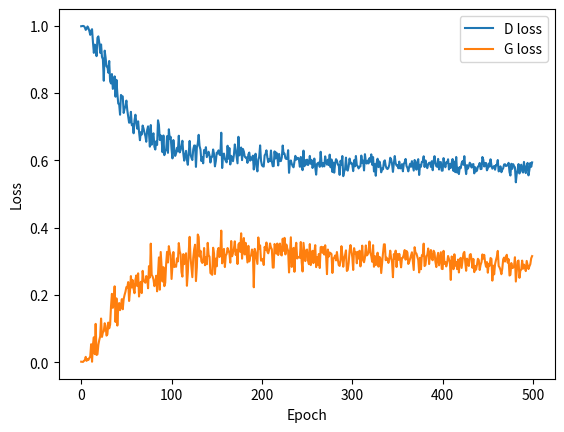

Generate this figure with matplotlib:
import matplotlib.pyplot as plt 
import numpy as np

y1 = [0.9982044967651366, 0.9986273666381836, 0.999205081176758, 0.9984639389038087, 0.9950381332397459, 0.9874526031494142, 0.9904394027709962, 0.9976079330444335, 0.9927244384765626, 0.9843398681640625, 0.9725875030517578, 0.9852764862060547, 0.9895109085083008, 0.9510203125000001, 0.9191441482543945, 0.9436846237182616, 0.9350951553344731, 0.9094046325683598, 0.9640987045288087, 0.9681397338867186, 0.9497251220703123, 0.9193669891357423, 0.9441060150146484, 0.9070816268920899, 0.8998975677490235, 0.8362893569946289, 0.9257235229492189, 0.9050870239257813, 0.8789992797851562, 0.8778206268310549, 0.8602092391967775, 0.8949718933105473, 0.834620817565918, 0.8281773468017576, 0.8561655319213867, 0.8120933181762695, 0.8174397033691407, 0.8492830734252931, 0.7888617263793944, 0.8389896697998046, 0.798930146789551, 0.7683818130493164, 0.7675602310180665, 0.7353259307861326, 0.7941373687744141, 0.7906091873168946, 0.7896748794555664, 0.7406170288085937, 0.7531628829956055, 0.7600354293823239, 0.7773125564575195, 0.7488390533447268, 0.7291465194702151, 0.7115789672851561, 0.7123918411254883, 0.7439510406494141, 0.7041125289916993, 0.7075142822265625, 0.6801863204956055, 0.7189150756835939, 0.7353523605346681, 0.7121718948364256, 0.693896806335449, 0.7156661026000977, 0.6844890411376955, 0.6596215087890626, 0.6836470550537108, 0.6764580993652344, 0.7032279754638673, 0.6941797073364259, 0.6819231742858888, 0.6722342803955079, 0.6549644294738771, 0.6899722137451173, 0.7008461166381836, 0.6798058288574219, 0.6404104812622071, 0.7046356338500979, 0.6461761749267575, 0.6724487030029297, 0.6801821197509766, 0.6401767448425295, 0.631839214324951, 0.6566906272888183, 0.6455528083801272, 0.7187666397094729, 0.7053415252685544, 0.6602686729431152, 0.6738354766845704, 0.6604257034301758, 0.6239057327270511, 0.6736759323120114, 0.615227187347412, 0.6296543190002439, 0.6293553764343263, 0.6716190994262697, 0.622045570373535, 0.6920609970092775, 0.6637986869812013, 0.6697590705871582, 0.6322987976074219, 0.6055351608276367, 0.660130428314209, 0.6322471313476564, 0.61289705657959, 0.6204893486022951, 0.6370647071838379, 0.6265212875366211, 0.6729223579406738, 0.6233737983703616, 0.6301198898315429, 0.6413481147766115, 0.6579777183532717, 0.6206175949096682, 0.598815530395508, 0.6153026771545409, 0.6279682144165041, 0.6007698013305665, 0.5865094688415528, 0.6205048492431642, 0.6574969230651856, 0.6169219642639161, 0.6075136962890623, 0.6006161010742186, 0.6325086708068849, 0.6437682914733885, 0.6436917098999021, 0.580281672668457, 0.6379226364135744, 0.6496482658386233, 0.6756106887817381, 0.6420785812377932, 0.6319270431518554, 0.5975768768310549, 0.6090298843383788, 0.5909613746643066, 0.6305698677062989, 0.6225761314392088, 0.638841374206543, 0.6092791145324706, 0.6168334419250487, 0.625347561645508, 0.6150161628723142, 0.5933105415344239, 0.6098344581604003, 0.6105650131225585, 0.6320245620727539, 0.618482154083252, 0.5818679298400878, 0.5972738647460939, 0.6227869316101076, 0.6206601936340334, 0.6294779785156248, 0.6172714843750001, 0.6151778991699215, 0.6819009323120117, 0.5769649559020994, 0.6161063507080076, 0.6198508926391602, 0.6040625854492189, 0.597989225769043, 0.5936452285766601, 0.6431896125793457, 0.6045491584777833, 0.6362893531799316, 0.5875533409118653, 0.6131413261413576, 0.6071784225463869, 0.5972135009765625, 0.6161134300231932, 0.6470206108093263, 0.631220024871826, 0.6116575904846193, 0.5909521865844726, 0.6697504852294921, 0.614477434539795, 0.6283349983215332, 0.6380247917175292, 0.6004221641540528, 0.6335393226623535, 0.6259062454223635, 0.6106164207458495, 0.6078512001037597, 0.6084678398132324, 0.5922768424987793, 0.6172102836608888, 0.6230174171447753, 0.5988871498107912, 0.6081180442810059, 0.6019928695678711, 0.6136603172302245, 0.5725874679565429, 0.6042336769104005, 0.6194054580688475, 0.5802739868164062, 0.566987523651123, 0.6020349342346191, 0.61106655960083, 0.6442174606323241, 0.5985853874206546, 0.5852491905212401, 0.5819647621154784, 0.5812412475585937, 0.6147543083190918, 0.6184493728637697, 0.6295867538452148, 0.60872018661499, 0.5944116050720214, 0.6034681442260741, 0.597185994720459, 0.6290057800292969, 0.5961414360046385, 0.582287710571289, 0.5825465858459472, 0.6263850700378418, 0.6052632606506346, 0.622816973876953, 0.6118895950317385, 0.584622148132324, 0.6188866134643554, 0.5977620018005373, 0.5976052627563476, 0.6083481971740723, 0.6438176872253416, 0.618770132446289, 0.6198665405273437, 0.6062431770324708, 0.6037131454467771, 0.6053047004699708, 0.6298880325317382, 0.5627055473327637, 0.5928722404479979, 0.5994571678161622, 0.5895365043640137, 0.5826163276672361, 0.5791185073852538, 0.5958933731079101, 0.6132095245361328, 0.6017246643066407, 0.6066312080383301, 0.6070718284606937, 0.6009466499328614, 0.580729901123047, 0.6098845375061036, 0.581632671356201, 0.570600961303711, 0.628662607574463, 0.5822333343505859, 0.6005085266113281, 0.5872795478820803, 0.6019360061645508, 0.5857078956604003, 0.5905582939147946, 0.6129246368408203, 0.5893699966430664, 0.6007362396240234, 0.5770141662597656, 0.5858488182067871, 0.6050418533325197, 0.5787923400878905, 0.5572818054199216, 0.5895018745422361, 0.5916629692077638, 0.5932852508544921, 0.5804187728881837, 0.6252609207153322, 0.5911016403198244, 0.5812187408447266, 0.5920678337097166, 0.5817747032165529, 0.6115977455139159, 0.5930492965698243, 0.5869940956115721, 0.6017970878601072, 0.5855494361877441, 0.6166946151733399, 0.5790325332641603, 0.6024027572631836, 0.565090528869629, 0.5931356597900391, 0.5631344215393068, 0.5897591041564941, 0.6032735794067381, 0.5991196746826171, 0.5872683799743652, 0.5861227073669434, 0.5566090957641603, 0.5983817298889161, 0.5872058334350586, 0.6125733711242672, 0.552749186706543, 0.5660175949096681, 0.5737329032897948, 0.6078570632934573, 0.5725987602233887, 0.5692758628845215, 0.5825742820739744, 0.6050607482910155, 0.5903726409912111, 0.592505810546875, 0.5872428421020506, 0.5677599403381346, 0.6000614372253418, 0.5820748573303223, 0.6127085403442383, 0.5854592765808105, 0.5824433555603029, 0.5757873855590819, 0.5803987281799317, 0.5819491256713868, 0.6139330459594726, 0.5919905059814454, 0.5991060974121093, 0.5697541236877443, 0.6180645339965823, 0.5957084609985351, 0.5901317253112793, 0.599290892791748, 0.5905835632324219, 0.6061544776916502, 0.5956155029296876, 0.6175733764648434, 0.5865886665344239, 0.6093686096191407, 0.5668491516113282, 0.5884195739746093, 0.553953261566162, 0.5929320312500003, 0.6045689239501953, 0.5796198921203614, 0.5964356643676756, 0.5858207359313964, 0.5641267204284667, 0.5754712631225587, 0.5731004524230957, 0.5959372985839845, 0.5997487899780275, 0.5829237777709961, 0.5758977638244628, 0.5738634460449219, 0.577653581237793, 0.5864995407104492, 0.6074843719482422, 0.6022790412902834, 0.5888461761474609, 0.5654549156188965, 0.5909009452819823, 0.6125324783325194, 0.5910595481872558, 0.5845002548217771, 0.5847722984313967, 0.5761459053039552, 0.5960022041320802, 0.5757604316711427, 0.576591396331787, 0.5885674629211425, 0.5672155807495117, 0.5889133033752442, 0.5942384086608886, 0.604017318725586, 0.5830596809387207, 0.5775492874145508, 0.5669430213928222, 0.5809283851623536, 0.589697585296631, 0.5805094062805175, 0.5974472900390625, 0.5840091148376465, 0.5693584220886231, 0.6008764427185059, 0.5914770034790038, 0.5721623413085937, 0.5952302162170411, 0.6033567504882813, 0.5563373954772949, 0.5865635803222657, 0.5805412620544436, 0.5954016525268555, 0.5957021911621095, 0.6118170013427734, 0.5799154190063477, 0.5994854690551757, 0.5836861114501954, 0.5764531127929686, 0.5885991279602049, 0.5925352416992189, 0.592753126525879, 0.5801620071411134, 0.5972602195739748, 0.570396173095703, 0.5973222854614257, 0.6121460815429688, 0.5918246147155762, 0.5821511138916016, 0.5806503417968751, 0.6040833709716797, 0.5726807174682619, 0.5938382301330567, 0.5947598251342774, 0.5690285621643065, 0.5693208610534669, 0.6063682960510253, 0.5895809371948242, 0.579140530395508, 0.5937527107238771, 0.5915805740356443, 0.6028827796936036, 0.5726783790588377, 0.5889452598571777, 0.5770797546386717, 0.5930132308959961, 0.603610676574707, 0.5681121757507325, 0.595929209136963, 0.564619231414795, 0.6097740036010741, 0.5634765129089355, 0.5777431976318362, 0.5589732788085936, 0.5801046913146973, 0.5763679931640625, 0.5913730072021484, 0.5973369323730472, 0.5863173980712894, 0.6121812667846681, 0.5799079032897949, 0.5589326934814454, 0.5856701751708984, 0.5753163024902342, 0.5824823600769043, 0.5927439888000489, 0.5889943519592284, 0.5783365791320799, 0.5872305053710936, 0.5887151687622069, 0.5611274085998534, 0.5794459709167481, 0.5670885910034179, 0.5690908103942872, 0.581275350189209, 0.583034561920166, 0.5920310668945312, 0.573672930908203, 0.5743283493041994, 0.6097395423889161, 0.6013133049011229, 0.5813953132629396, 0.5915060028076173, 0.5919785003662109, 0.5700649871826171, 0.5760114723205567, 0.5904821846008301, 0.5809533012390136, 0.6028707687377931, 0.5851747924804687, 0.5750607681274416, 0.5788139305114747, 0.5830418510437011, 0.5718464721679688, 0.5862058769226073, 0.5853272529602053, 0.6007145805358884, 0.5668662322998046, 0.5736206390380859, 0.5819535560607911, 0.5645397331237793, 0.5718237510681153, 0.5765681289672852, 0.5874230278015138, 0.5882693740844728, 0.5827630165100102, 0.5842839057922362, 0.5850357902526854, 0.5924533882141114, 0.5647792221069335, 0.5546713073730468, 0.5895862777709961, 0.5743325050354003, 0.5884414115905763, 0.5828693244934081, 0.5790555320739748, 0.5345245254516601, 0.5597677757263183, 0.5715626533508301, 0.5887207389831544, 0.5606976684570313, 0.5805723541259764, 0.5868137847900391, 0.5677159881591797, 0.5634699096679688, 0.5950806838989259, 0.5744758628845213, 0.5619830177307129, 0.5833314819335937, 0.5922465667724609, 0.5551662498474123, 0.5713370597839356, 0.592037406921387, 0.5804984817504885, 0.5936657005310058]
y2= [0.0014391914099454882, 0.0010970270797610283, 0.0007810738526284694, 0.004040411025285721, 0.005361563718318939, 0.01589411549568177, 0.00397413210272789, 0.009492109632492066, 0.006686887395381928, 0.012438363564014435, 0.01660626893043518, 0.053409223747253425, 0.0013064289644360541, 0.05268553833961489, 0.07398962354660035, 0.023945347619056697, 0.11386652679443358, 0.021441047525405887, 0.02331815462112427, 0.051691972923278796, 0.06587417182922364, 0.0766215076446533, 0.1297448698043823, 0.07512532358169556, 0.0886529646873474, 0.09158168830871587, 0.11578300151824951, 0.107621071434021, 0.07898350257873535, 0.0828368423461914, 0.1176449661254883, 0.10064849548339844, 0.11115853958129879, 0.16667555789947505, 0.20306708145141603, 0.1614717601776123, 0.1710339649200439, 0.225469783782959, 0.11940781459808351, 0.1897496936798096, 0.1087657976150513, 0.16314609451293943, 0.1757278257369995, 0.1546220121383667, 0.16873970947265626, 0.187283385848999, 0.15728882884979248, 0.1878477825164795, 0.19990357589721675, 0.2094622512817383, 0.22315401496887208, 0.22242433891296384, 0.23797402877807614, 0.1818631053924561, 0.21094036674499514, 0.2558481266021728, 0.22198059768676764, 0.2438064037322998, 0.2176230640411377, 0.20498655700683593, 0.2450974021911621, 0.25782514724731453, 0.22619851951599118, 0.2639847389221191, 0.19513768692016606, 0.2249795135498046, 0.23895683670043946, 0.20536127471923826, 0.27138143005371096, 0.2441771331787109, 0.23919841842651368, 0.23608261184692383, 0.25593286895751943, 0.2507810939788818, 0.21970325508117677, 0.2854428073883057, 0.251580517578125, 0.35225838928222647, 0.259562474822998, 0.25496864051818846, 0.24544505043029785, 0.22583504257202153, 0.23562861137390137, 0.2568761241912841, 0.2105700386047363, 0.26121925926208495, 0.3113023811340332, 0.2153097980499267, 0.3274746181488037, 0.284051889038086, 0.23975046844482417, 0.2823560817718506, 0.2258838382720947, 0.23579161186218262, 0.292237382888794, 0.3277928512573242, 0.2962214473724365, 0.3447804321289063, 0.3268488094329835, 0.3171790397644044, 0.2472766952514649, 0.2864975158691406, 0.3273516151428223, 0.2827561450958252, 0.2888514041900635, 0.2834753425598145, 0.3088645698547363, 0.29949622344970706, 0.3539526382446289, 0.32933369827270503, 0.32056548728942863, 0.2678546413421631, 0.2542361671447753, 0.3212007659912109, 0.2913597877502442, 0.30872613868713383, 0.3236347835540772, 0.22700072555542, 0.2664170791625976, 0.32693678092956546, 0.3724639389038085, 0.31043998069763185, 0.28145598640441893, 0.2525938507080078, 0.31032051315307607, 0.3352049518585205, 0.3490492713928223, 0.2409978633880615, 0.282720223236084, 0.37941594619750985, 0.37209333343505857, 0.3138171081542968, 0.331028440475464, 0.29981252784729, 0.2949178157806397, 0.299305675125122, 0.3392397132873534, 0.28810193405151374, 0.3119082077026367, 0.2909921230316161, 0.3546207748413084, 0.318752201461792, 0.3131456615447997, 0.26481357002258293, 0.26248049697875986, 0.25957829933166504, 0.34007517738342286, 0.32302136917114255, 0.26183302307128914, 0.3077525886535643, 0.28498410530090335, 0.3305766223907471, 0.33948033866882327, 0.3125057479858398, 0.3243287273406983, 0.39101001510620104, 0.2937154071807862, 0.3116970352172851, 0.33658200302124025, 0.28267769432067874, 0.3166574806213378, 0.3219690921783448, 0.33920937309265137, 0.3309174472808838, 0.3242057151794433, 0.2956888397216797, 0.359978239440918, 0.3148610145568848, 0.32449640045166017, 0.3368751583099365, 0.3590952919006347, 0.31866674652099597, 0.3340397129058837, 0.2916346706390381, 0.3499373603820802, 0.35410351409912105, 0.327975357055664, 0.38299549484252926, 0.3075669525146485, 0.3448440086364747, 0.3688412117004395, 0.3200802398681641, 0.35456642608642575, 0.325750422668457, 0.29628989639282227, 0.34575744171142586, 0.29943935050964365, 0.3134441715240478, 0.31732636566162103, 0.3348936550140381, 0.32498663215637213, 0.22257731361389155, 0.33673502960205065, 0.32639494438171385, 0.30986946296691903, 0.2920069072723389, 0.37068058929443354, 0.3372007209777833, 0.34704108505249026, 0.3017172481536865, 0.3022185035705567, 0.3070467418670654, 0.28876083869934077, 0.34279748649597164, 0.33380192756652827, 0.3555778137207031, 0.3286650329589844, 0.3235101474761962, 0.33417594146728513, 0.35293410568237304, 0.34094934921264636, 0.3352574775695801, 0.2810287754058838, 0.28124787406921387, 0.3512650665283203, 0.3433594573974611, 0.3224460075378418, 0.35252214584350594, 0.3183474170684814, 0.34777938957214355, 0.3525302314758301, 0.3195077487945556, 0.31716280021667476, 0.36684871673583974, 0.3309703613281251, 0.36945517044067383, 0.32026429672241213, 0.34962618789672856, 0.338440468597412, 0.33077003936767574, 0.2665623931884765, 0.3192123977661132, 0.37113432693481446, 0.28306961441040035, 0.29978335990905763, 0.3396186473846435, 0.26857202224731436, 0.3347972961425781, 0.3548295227050781, 0.3079030509948731, 0.31288848915100104, 0.3119631855010985, 0.31026059188842775, 0.3570779663085937, 0.29706855125427256, 0.2695098876953125, 0.35460937881469734, 0.32851456336975104, 0.30034858322143543, 0.3325173110961914, 0.33477355232238776, 0.30181837577819826, 0.2913281021118165, 0.3509302604675293, 0.2885009609222412, 0.30672457771301265, 0.3310055709838867, 0.29435747108459476, 0.3262205356597899, 0.34780360946655287, 0.28247033576965336, 0.3125733406066894, 0.28971546516418467, 0.32151576728820797, 0.2798980728149414, 0.3417468318939209, 0.34287079315185554, 0.3248992412567139, 0.34210702247619645, 0.31980064582824697, 0.34746192321777347, 0.31704390640258795, 0.26165119895935063, 0.33466814994812, 0.31386155624389656, 0.32563135566711415, 0.3240596843719484, 0.32130767593383786, 0.2651111865997315, 0.3079633945465088, 0.31050997810363773, 0.3169867164611816, 0.3024527793884277, 0.32732653884887686, 0.30536762351989755, 0.288546713256836, 0.2860800300598145, 0.3026042350769043, 0.34473077774047856, 0.3185234096527101, 0.28363801574707037, 0.3085239555358887, 0.3179842052459717, 0.3322396831512451, 0.2710857978820801, 0.27418259468078604, 0.2952235027313233, 0.3304013122558594, 0.3480017921447756, 0.32933617134094234, 0.31212347412109376, 0.2740505081176757, 0.33882207450866697, 0.3220444557189941, 0.32728734855651875, 0.2938554706573487, 0.3276910732269287, 0.30805801773071295, 0.33115152435302736, 0.28462261009216316, 0.31275868835449216, 0.3463252975463867, 0.3021776844024658, 0.2969656036376953, 0.31090443000793444, 0.3468931518554687, 0.3170799877166747, 0.31981517066955567, 0.32784173049926774, 0.3586389541625978, 0.3256414989471435, 0.3155317726135254, 0.2984378410339355, 0.3477081649780273, 0.2836396892547608, 0.3152809825897217, 0.2882763866424561, 0.2965986095428467, 0.3253252670288085, 0.28385518531799314, 0.3130794807434082, 0.3096890880584717, 0.26484351158142083, 0.29619231719970707, 0.3242329257965088, 0.35020492095947253, 0.350231787109375, 0.30292612228393545, 0.3106078514099122, 0.30563313560485833, 0.29496905670166007, 0.30879339675903317, 0.33136857643127443, 0.3094483062744141, 0.2978114875793457, 0.2524844360351563, 0.3211441650390625, 0.30831223754882814, 0.33139941291809066, 0.2827345035552979, 0.3213724617004394, 0.304088463973999, 0.32187578430175773, 0.3055990444183349, 0.28184060096740726, 0.30978445739746097, 0.31002068099975577, 0.3202849433898928, 0.3331863838195801, 0.30458235588073734, 0.33045164299011237, 0.3260282741546631, 0.29182060050964354, 0.2978215335845947, 0.3078377716064453, 0.3171214344024658, 0.3266503585815429, 0.30066731719970696, 0.27390324363708496, 0.34167330055236816, 0.3247126956939697, 0.3227521240234374, 0.31355139122009285, 0.30339727592468263, 0.2666328746795654, 0.31020665016174315, 0.2761446960449218, 0.31772161254882814, 0.31634340820312506, 0.3522890029907227, 0.28560141105651854, 0.28899863052368163, 0.3153177349090577, 0.31902380447387685, 0.33781983604431143, 0.2915831905364991, 0.3229209518432617, 0.3333948020935059, 0.30617263984680176, 0.3029039249420166, 0.33118563690185543, 0.32543820114135746, 0.2982002384185791, 0.28261329727172846, 0.31133720397949216, 0.3248402378082276, 0.2877646526336669, 0.30745272636413584, 0.32675916023254387, 0.27742352066040044, 0.27663312492370606, 0.33085276031494143, 0.29235093765258796, 0.297995132446289, 0.28445874633789064, 0.29452740974426267, 0.3156153484344482, 0.3060645092010499, 0.2976240486145019, 0.24442383499145506, 0.314163045501709, 0.30397658081054685, 0.2763144397735596, 0.32063891105651854, 0.28698065338134776, 0.29753681106567387, 0.2764515357971192, 0.3049220859527588, 0.2665765426635743, 0.30466462287902835, 0.3101124481201173, 0.2800686168670654, 0.30195977210998537, 0.3228353446960449, 0.32772647514343256, 0.2977536029815675, 0.27164517974853514, 0.3077702888488769, 0.2990537303924561, 0.28598319206237793, 0.31865941543579107, 0.3213152370452881, 0.3050160724639893, 0.2803853702545166, 0.30684030990600597, 0.267540486907959, 0.28618910293579103, 0.27473341865539547, 0.28980814476013184, 0.3072160140991211, 0.3034796970367432, 0.27404601402282713, 0.28940676002502447, 0.2970898250579833, 0.32018867263793943, 0.3078522819519043, 0.31903371124267577, 0.29661361427307126, 0.2836008014678956, 0.2974487728118896, 0.26589730758666996, 0.2925864452362061, 0.28641587944030755, 0.3094963367462158, 0.30699383926391605, 0.2423218383789063, 0.2867604293823242, 0.2609808643341064, 0.29111833686828614, 0.30335227813720705, 0.3137745582580566, 0.33068668479919433, 0.2859744838714599, 0.2814370052337647, 0.2742275630950927, 0.26140062980651857, 0.27782511062622073, 0.30585955123901365, 0.3108101993560792, 0.2989124053955078, 0.31274985847473136, 0.31918886871337887, 0.29566470069885253, 0.3059264987945556, 0.25751968307495116, 0.25960961303710933, 0.294589077758789, 0.2796697814941406, 0.2806648197174073, 0.2851106101989746, 0.31187585639953613, 0.2396343521118164, 0.27014719619750976, 0.29947511444091807, 0.30210906982421865, 0.25065109443664557, 0.2723022068023682, 0.2751562202453613, 0.30187022895812987, 0.27785738067626947, 0.2899449275970459, 0.28345619201660155, 0.2706995941162109, 0.3009417324066162, 0.28869884490966796, 0.276717818069458, 0.28492459907531736, 0.29108800468444823, 0.30867135925292954, 0.3151738800048827]

plt.plot(np.arange(len(y1)), y1, label='D loss')
plt.plot(np.arange(len(y2)), y2, label='G loss')

plt.xlabel('Epoch')
plt.ylabel('Loss')

plt.legend()

plt.savefig('loss.png')